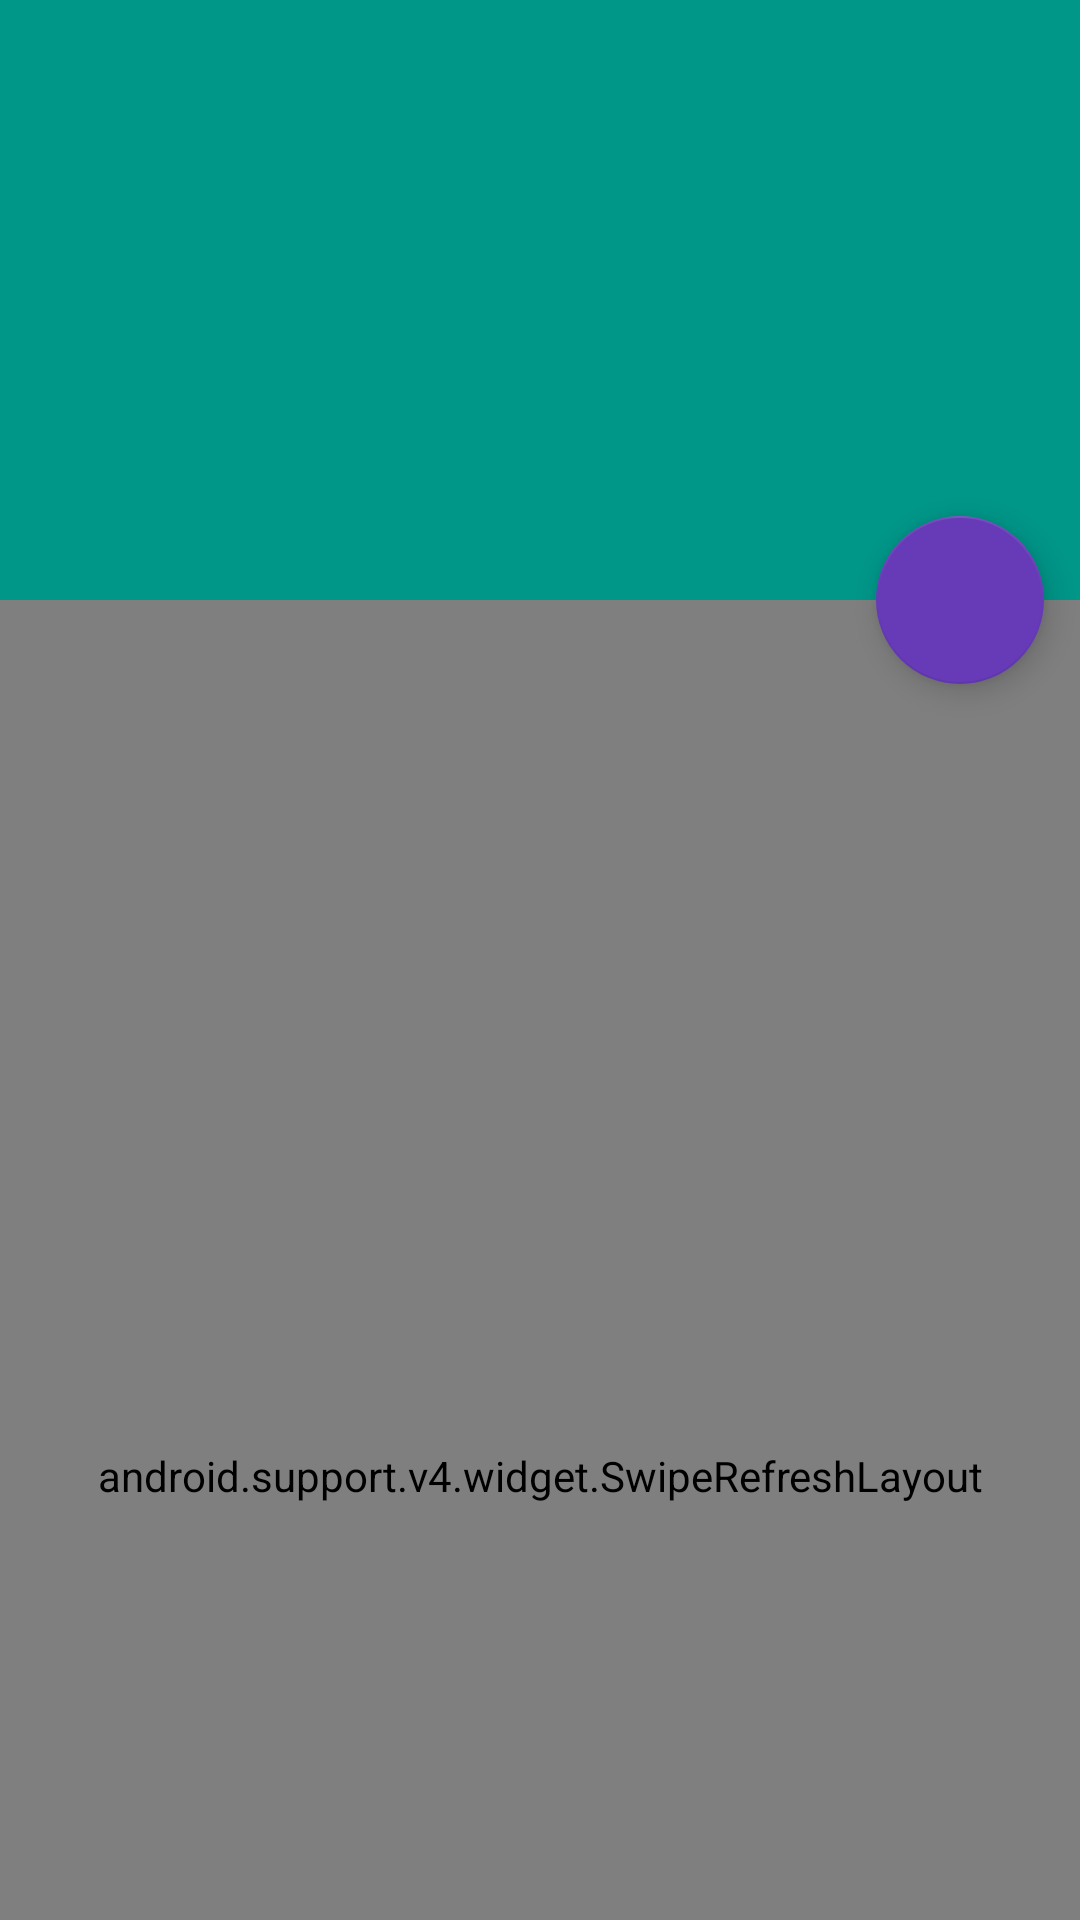

Produce the Android XML layout that renders to this screen, including the resource entries it uses.
<!-- AndroidManifest.xml: application theme AppTheme -->
<!-- res/layout/activity_info.xml -->
<?xml version="1.0" encoding="utf-8"?>
<android.support.design.widget.CoordinatorLayout xmlns:android="http://schemas.android.com/apk/res/android"
    xmlns:app="http://schemas.android.com/apk/res-auto"
    xmlns:tools="http://schemas.android.com/tools"
    android:id="@+id/activity_info"
    android:layout_width="match_parent"
    android:layout_height="match_parent"
    android:fitsSystemWindows="true"
    tools:context="com.android.javaeemongodb.ui.activity.InfoActivity">

    <android.support.design.widget.AppBarLayout
        android:id="@+id/app_bar"
        android:layout_width="match_parent"
        android:layout_height="wrap_content"
        android:fitsSystemWindows="true">

        <android.support.design.widget.CollapsingToolbarLayout
            android:id="@+id/collapsing_toolbar"
            android:layout_width="match_parent"
            android:layout_height="200dp"
            android:fitsSystemWindows="true"
            app:collapsedTitleTextAppearance="@style/AppTheme.CollapsedTextAppearance"
            app:contentScrim="@color/colorPrimary"
            app:expandedTitleTextAppearance="@style/AppTheme.ExpandedTextAppearance"
            app:layout_scrollFlags="scroll|exitUntilCollapsed">

            <android.support.v7.widget.Toolbar
                android:id="@+id/toolbar"
                android:layout_width="match_parent"
                android:layout_height="?attr/actionBarSize"
                android:background="@color/colorPrimary"
                app:layout_collapseMode="pin"
                app:popupTheme="@style/AppTheme.PopupMenu"
                app:theme="@style/AppTheme.ToolBarStyle" />
        </android.support.design.widget.CollapsingToolbarLayout>
    </android.support.design.widget.AppBarLayout>

    <android.support.v4.widget.SwipeRefreshLayout
        android:id="@+id/swipe_layout"
        android:layout_width="match_parent"
        android:layout_height="match_parent"
        app:layout_behavior="@string/appbar_scrolling_view_behavior">

        <android.support.v7.widget.RecyclerView
            android:id="@+id/recycler_view"
            android:layout_width="match_parent"
            android:layout_height="match_parent"
            android:background="@color/cardview_light_background" />
    </android.support.v4.widget.SwipeRefreshLayout>

    <android.support.design.widget.FloatingActionButton
        android:layout_width="wrap_content"
        android:layout_height="wrap_content"
        app:fabSize="normal"
        app:layout_anchor="@+id/app_bar"
        app:layout_anchorGravity="bottom|right|end"
        app:srcCompat="@drawable/ic_mode_edit_white_24dp"
        app:useCompatPadding="true" />
</android.support.design.widget.CoordinatorLayout>
<!-- resources referenced by this layout -->
<resources>
  <color name="colorPrimary">#009688</color>
  <style name="AppTheme.CollapsedTextAppearance">
          <item name="android:textColor">@color/white</item>
      </style>
  <style name="AppTheme.ExpandedTextAppearance">
          <item name="android:textColor">@color/white</item>
      </style>
  <style name="AppTheme.PopupMenu" parent="ThemeOverlay.AppCompat.Light">
          <item name="android:popupBackground">@android:color/white</item>
          <item name="android:colorBackground">@android:color/white</item>
      </style>
  <style name="AppTheme.ToolBarStyle" parent="Theme.AppCompat">
          <item name="android:textColorPrimary">@android:color/white</item>
          <item name="android:textColorPrimaryInverse">@android:color/white</item>
          <item name="android:textColorSecondary">@android:color/white</item>
          <item name="actionMenuTextColor">@android:color/white</item>
          <item name="colorControlNormal">@color/white</item>
          <item name="drawerArrowStyle">@style/MaterialDrawer.DrawerArrowStyle</item>
      </style>
  <style name="AppTheme" parent="Theme.AppCompat.Light.NoActionBar">
          
          <item name="colorPrimary">@color/colorPrimary</item>
          <item name="colorPrimaryDark">@color/colorPrimaryDark</item>
          <item name="colorAccent">@color/colorAccent</item>
  
          <item name="drawerArrowStyle">@style/MaterialDrawer.DrawerArrowStyle</item>
          <item name="colorControlNormal">@color/white</item>
  
          <item name="android:popupMenuStyle">@style/AppTheme.PopupMenu</item>
  
          
  
          <item name="android:navigationBarColor">@color/colorPrimaryDark</item>
  
          <item name="material_drawer_background">@color/drawer_bg</item>
          <item name="material_drawer_primary_text">@color/material_drawer_primary_text</item>
          <item name="material_drawer_primary_icon">@color/material_drawer_primary_icon</item>
          <item name="material_drawer_secondary_text">@color/material_drawer_secondary_text</item>
          <item name="material_drawer_hint_text">@color/material_drawer_hint_text</item>
          <item name="material_drawer_divider">@color/material_drawer_divider</item>
          <item name="material_drawer_selected">@color/material_drawer_selected</item>
          <item name="material_drawer_selected_text">@color/material_drawer_selected_text</item>
          <item name="material_drawer_header_selection_text">
              @color/material_drawer_header_selection_text
          </item>
      </style>
  <color name="white">#ffffff</color>
  <color name="colorPrimaryDark">#00796B</color>
  <color name="colorAccent">#673AB7</color>
  <color name="drawer_bg">#e1ffffff</color>
</resources>
